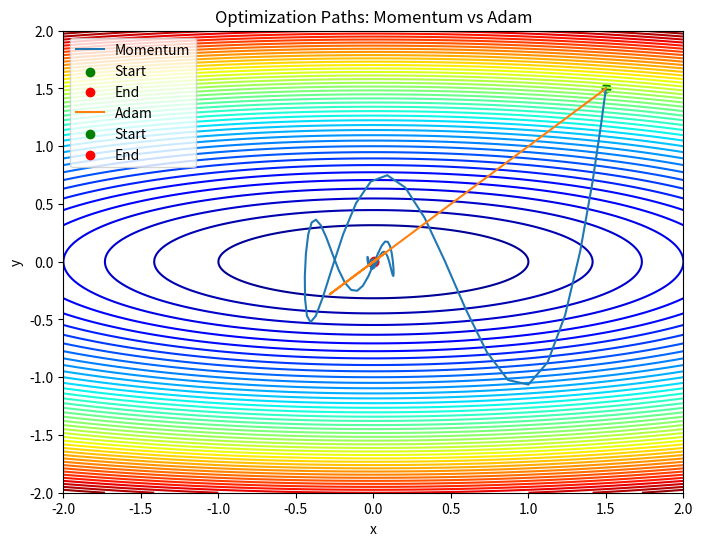

Here is the Python script that generated this plot:
# -*- coding: utf-8 -*-
"""AdamOptimizationVsMomentum.ipynb

Automatically generated by Colab.

Original file is located at
    https://colab.research.google.com/<link-removed>
"""

# adam optimization comparision with the momentum

import numpy as np
import matplotlib.pyplot as plt

# defining a quadratic loss function
# loss function -> f(x , y) = x^2 + 10*y^2 (steep valley along y-axis)

def quadratic_loss(x , y):
    return x**2 + 10 * y**2

#gradient of the loss function
def quadratic_grad(x , y):
    dx = 2 * x
    dy = 20 * y
    return np.array([dx , dy])

# Momentum Optimizer

def momentum_optimizer(grad_func , lr , beta , epochs , start_point):
    x , y = start_point
    v = np.array([0.0 , 0.0])   # initialize the velocity

    path = [(x , y)]
    losses = [quadratic_loss(x , y)]


    for _ in range(epochs):
        grad = grad_func(x , y)
        v = beta * v + (1 - beta) * grad   # update the velocity

        x -= lr * v[0]  # update the x
        y -= lr * v[1]  # update the  y



        path.append((x , y))
        losses.append(quadratic_loss(x , y))

    return np.array(path) , losses

# adam optimizer

def adam_optimizer(grad_func , lr  , beta1 , beta2 , epsilon , epochs , start_point):
    x , y = start_point
    m = np.array([0.0  , 0.0])  # first moment (momentum)
    v = np.array([0.0 , 0.0])  # second moment (rms prop)

    path = [(x , y)]
    losses = [quadratic_loss(x , y)]


    for t in range(1 , epochs + 1):
        grad = grad_func(x , y)  # compute gradients

        # update biased first moment estimate
        m = beta1 * m + (1 - beta1) * grad

        #update biased second moment estimate
        v = beta2 * v + (1 - beta2) * (grad**2)

        # bias correction

        m_hat = m / (1 - beta1**t)
        v_hat = v / (1 - beta2**t)

        # upadating the parameters

        x -= lr * m_hat[0] / (np.sqrt(v_hat[0]) + epsilon)
        y -= lr * m_hat[1] / (np.sqrt(v_hat[1]) + epsilon)

        path.append((x , y))
        losses.append(quadratic_loss(x , y))

    return np.array(path) , losses

#visulaization of paths

def plot_paths(function , paths , labels , title):
    X , Y = np.meshgrid(np.linspace(-2 , 2 , 400) , np.linspace(-2 , 2 , 400))
    Z = function(X , Y)

    plt.figure(figsize=(8 , 6))
    plt.contour(X , Y , Z , levels=50 , cmap='jet')


    for path , label in zip(paths , labels):
        plt.plot(path[:, 0], path[:, 1] , label=label)
        plt.scatter(path[0 , 0] , path[0 , 1] , color="green" , label="Start")
        plt.scatter(path[-1,0] , path[-1 , 1] , color='red' , label="End")


    plt.title(title)
    plt.xlabel("x")
    plt.ylabel("y")
    plt.legend()
    plt.show()

# upadating the parameters

lr_momentum = 0.1
lr_adam = 0.1
beta1 = 0.9
beta2 = 0.999
beta_momentum = 0.9
epsilon = 1e-8
epochs = 100
start_point = (1.5 , 1.5)

# running the optmization

path_momentum , losses_momentum = momentum_optimizer(quadratic_grad , lr_momentum , beta_momentum , epochs , start_point)

path_adam , losses_adam = adam_optimizer(quadratic_grad , lr_adam , beta1 , beta2 , epsilon ,epochs , start_point)

# plotting only the path

plot_paths(quadratic_loss , [path_momentum , path_adam] , ["Momentum" , "Adam"] , "Optimization Paths: Momentum vs Adam")